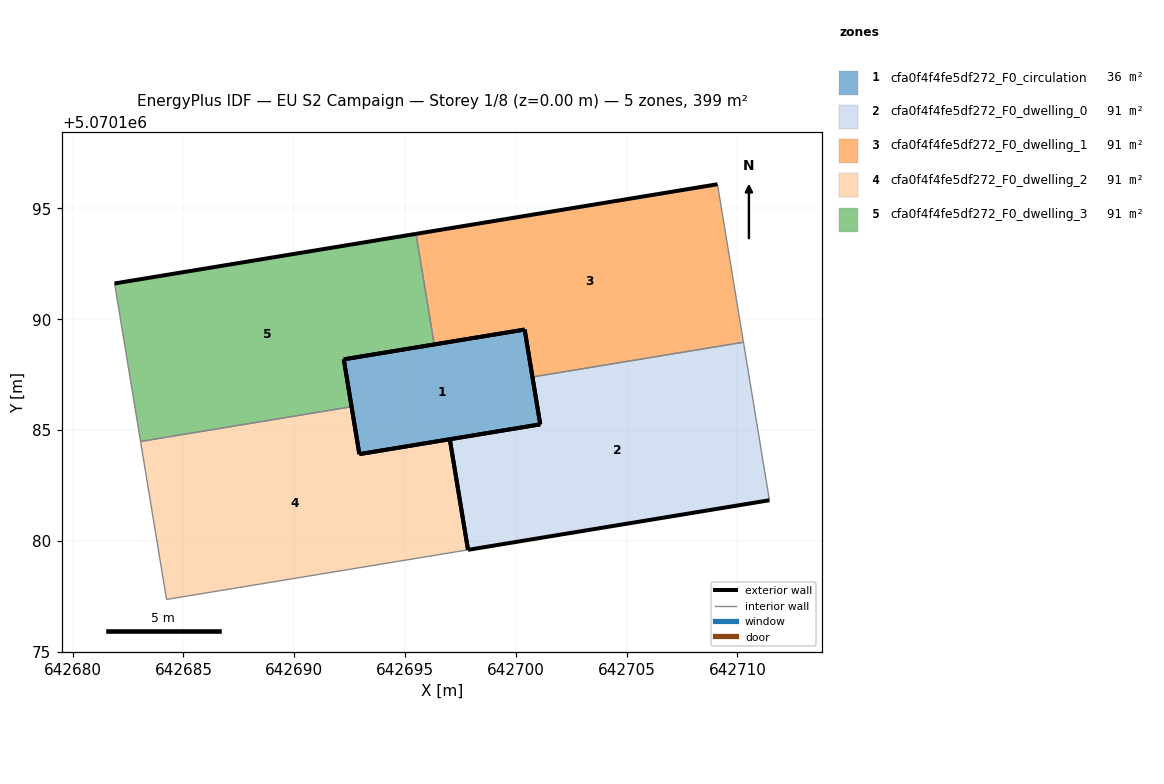
=== STOREY PLAN SPEC (per zone: floor XY polygon, exterior-wall plan segments, windows/doors) ===
zone 1: cfa0f4f4fe5df272_F0_circulation  (35.9 m²)
  floor: (642701.10, 5070185.25) (642700.40, 5070189.53) (642692.23, 5070188.19) (642692.94, 5070183.91)
  exterior wall: (642700.40, 5070189.53) – (642701.10, 5070185.25)  [4.3 m]
  exterior wall: (642701.10, 5070185.25) – (642692.94, 5070183.91)  [8.3 m]
  exterior wall: (642692.94, 5070183.91) – (642692.23, 5070188.19)  [4.3 m]
  exterior wall: (642692.23, 5070188.19) – (642700.40, 5070189.53)  [8.3 m]
zone 2: cfa0f4f4fe5df272_F0_dwelling_0  (90.7 m²)
  floor: (642711.45, 5070181.83) (642710.28, 5070188.96) (642700.75, 5070187.39) (642701.10, 5070185.25) (642697.02, 5070184.58) (642697.84, 5070179.59)
  exterior wall: (642697.84, 5070179.59) – (642697.02, 5070184.58)  [5.1 m]
  exterior wall: (642697.02, 5070184.58) – (642701.10, 5070185.25)  [4.1 m]
  exterior wall: (642701.10, 5070185.25) – (642700.75, 5070187.39)  [2.2 m]
  exterior wall: (642711.45, 5070181.83) – (642697.84, 5070179.59)  [13.8 m]
  interior walls: 2
zone 3: cfa0f4f4fe5df272_F0_dwelling_1  (90.7 m²)
  floor: (642710.28, 5070188.96) (642709.10, 5070196.09) (642695.50, 5070193.85) (642696.32, 5070188.86) (642700.40, 5070189.53) (642700.75, 5070187.39)
  exterior wall: (642700.75, 5070187.39) – (642700.40, 5070189.53)  [2.2 m]
  exterior wall: (642700.40, 5070189.53) – (642696.32, 5070188.86)  [4.1 m]
  exterior wall: (642695.50, 5070193.85) – (642709.10, 5070196.09)  [13.8 m]
  interior walls: 3
zone 4: cfa0f4f4fe5df272_F0_dwelling_2  (90.7 m²)
  floor: (642697.84, 5070179.59) (642697.02, 5070184.58) (642692.94, 5070183.91) (642692.59, 5070186.05) (642683.06, 5070184.48) (642684.23, 5070177.35)
  exterior wall: (642697.02, 5070184.58) – (642697.84, 5070179.59)  [5.1 m]
  exterior wall: (642692.59, 5070186.05) – (642692.94, 5070183.91)  [2.2 m]
  exterior wall: (642692.94, 5070183.91) – (642697.02, 5070184.58)  [4.1 m]
  interior walls: 3
zone 5: cfa0f4f4fe5df272_F0_dwelling_3  (90.7 m²)
  floor: (642692.59, 5070186.05) (642692.23, 5070188.19) (642696.32, 5070188.86) (642695.50, 5070193.85) (642681.89, 5070191.61) (642683.06, 5070184.48)
  exterior wall: (642696.32, 5070188.86) – (642692.23, 5070188.19)  [4.1 m]
  exterior wall: (642692.23, 5070188.19) – (642692.59, 5070186.05)  [2.2 m]
  exterior wall: (642681.89, 5070191.61) – (642695.50, 5070193.85)  [13.8 m]
  interior walls: 3

=== DERIVED (storey summary) ===
Building: EU S2 Campaign
Storey: 1 of 8  (floor level z = 0.00 m)
Storey gross floor area: 398.7 m²
Zones on this storey: 5
  - cfa0f4f4fe5df272_F0_circulation: floor 35.9 m²; exterior wall 25.2 m (75.7 m²); WWR 0.0%
  - cfa0f4f4fe5df272_F0_dwelling_0: floor 90.7 m²; exterior wall 25.2 m (75.5 m²); WWR 0.0%
  - cfa0f4f4fe5df272_F0_dwelling_1: floor 90.7 m²; exterior wall 20.1 m (60.3 m²); WWR 0.0%
  - cfa0f4f4fe5df272_F0_dwelling_2: floor 90.7 m²; exterior wall 11.4 m (34.1 m²); WWR 0.0%
  - cfa0f4f4fe5df272_F0_dwelling_3: floor 90.7 m²; exterior wall 20.1 m (60.3 m²); WWR 0.0%
Zone adjacency (shared interzone walls):
  - cfa0f4f4fe5df272_F0_dwelling_0 ↔ cfa0f4f4fe5df272_F0_dwelling_1
  - cfa0f4f4fe5df272_F0_dwelling_1 ↔ cfa0f4f4fe5df272_F0_dwelling_3
  - cfa0f4f4fe5df272_F0_dwelling_2 ↔ cfa0f4f4fe5df272_F0_dwelling_3